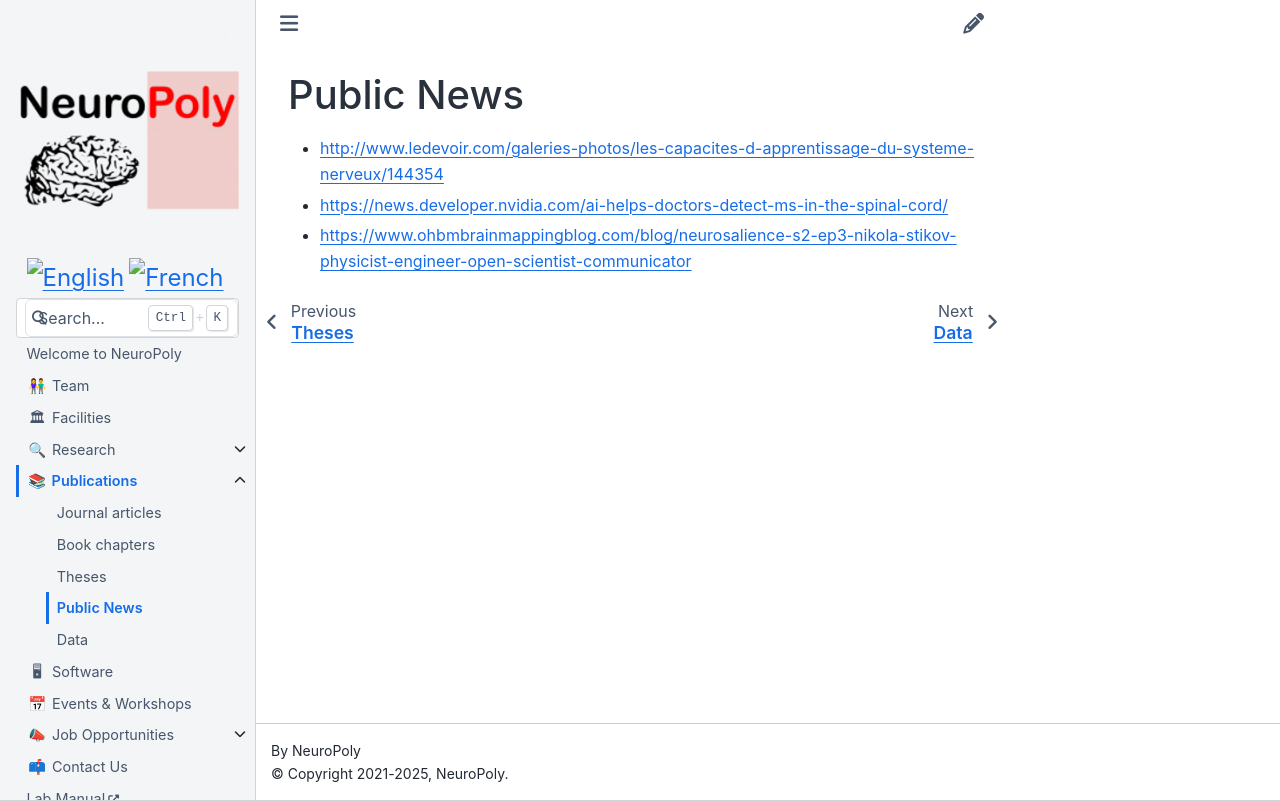

repository: neuropoly/neuro.polymtl.ca · page: publications/public_news.html · generator: sphinx

---
title: Public News
---

# Public News

* [http://www.ledevoir.com/galeries-photos/les-capacites-d-apprentissage-du-systeme-nerveux/144354](http://www.ledevoir.com/galeries-photos/les-capacites-d-apprentissage-du-systeme-nerveux/144354)
* [https://news.developer.nvidia.com/ai-helps-doctors-detect-ms-in-the-spinal-cord/](https://news.developer.nvidia.com/ai-helps-doctors-detect-ms-in-the-spinal-cord/)
* [https://www.ohbmbrainmappingblog.com/blog/neurosalience-s2-ep3-nikola-stikov-physicist-engineer-open-scientist-communicator](https://www.ohbmbrainmappingblog.com/blog/neurosalience-s2-ep3-nikola-stikov-physicist-engineer-open-scientist-communicator)
